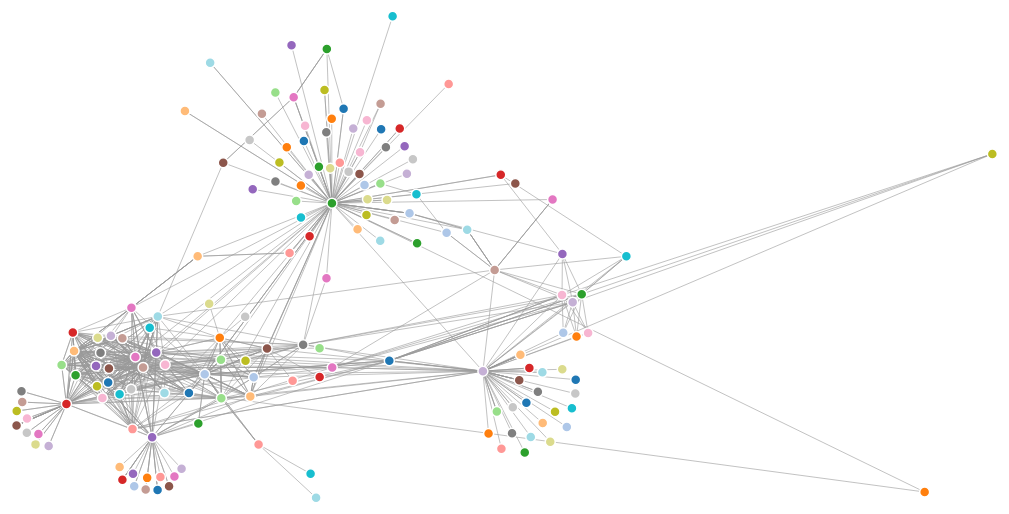
D3 v4 page, settled after 480 driven frames (8 s of simulated time); the page loaded 1 data file(s).



var svg = d3.select("svg"),
    width = +svg.attr("width"),
    height = +svg.attr("height");

var color = d3.scaleOrdinal(d3.schemeCategory20);

var simulation = d3.forceSimulation()
    .force("link", d3.forceLink().id(function(d) { return d.id; }))
    .force("charge", d3.forceManyBody())
    .force("center", d3.forceCenter(width / 2, height / 2));

d3.json("Webcrawler.json", function(error, graph) {
  if (error) throw error;

  var link = svg.append("g")
      .attr("class", "links")
    .selectAll("line")
    .data(graph.links)
    .enter().append("line")
      .attr("stroke-width", function(d) { return Math.sqrt(d.value); });

  var node = svg.append("g")
      .attr("class", "nodes")
    .selectAll("circle")
    .data(graph.nodes)
    .enter().append("circle")
      .attr("r", 5)
      .attr("fill", function(d) { return color(d.url); })
      .call(d3.drag()
          .on("start", dragstarted)
          .on("drag", dragged)
          .on("end", dragended));

  node.append("title")
      .text(function(d) { return d.id; });

  simulation
      .nodes(graph.nodes)
      .on("tick", ticked);

  simulation.force("link")
      .links(graph.links);

  function ticked() {
    link
        .attr("x1", function(d) { return d.source.x; })
        .attr("y1", function(d) { return d.source.y; })
        .attr("x2", function(d) { return d.target.x; })
        .attr("y2", function(d) { return d.target.y; });

    node
        .attr("cx", function(d) { return d.x; })
        .attr("cy", function(d) { return d.y; });
  }
});

function dragstarted(d) {
  if (!d3.event.active) simulation.alphaTarget(0.3).restart();
  d.fx = d.x;
  d.fy = d.y;
}

function dragged(d) {
  d.fx = d3.event.x;
  d.fy = d3.event.y;
}

function dragended(d) {
  if (!d3.event.active) simulation.alphaTarget(0);
  d.fx = null;
  d.fy = null;
}



### data: Webcrawler.json
{
 "nodes": [
  {
   "id": 1,
   "url": "https://duckduckgo.com/"
  },
  {
   "id": 2,
   "url": "https://duckduckgo.com/about"
  },
  {
   "id": 3,
   "url": "https://duckduckgo.com/traffic"
  },
  {
   "id": 4,
   "url": "https://duckduckgo.com/about#team"
  },
  {
   "id": 5,
   "url": "https://duckduckgo.com/donations"
  },
  {
   "id": 6,
   "url": "https://duckduckgo.com/app"
  },
  {
   "id": 7,
   "url": "https://spreadprivacy.com/tag/device-pri…"
  },
  {
   "id": 8,
   "url": "https://duckduckgo.com/abouthiring"
  },
  "... 153 more items"
 ],
 "links": [
  {
   "source": 1,
   "target": 2
  },
  {
   "source": 1,
   "target": 2
  },
  {
   "source": 2,
   "target": 2
  },
  {
   "source": 2,
   "target": 3
  },
  {
   "source": 2,
   "target": 4
  },
  {
   "source": 2,
   "target": 2
  },
  {
   "source": 2,
   "target": 5
  },
  {
   "source": 2,
   "target": 6
  },
  "... 1,216 more items"
 ]
}